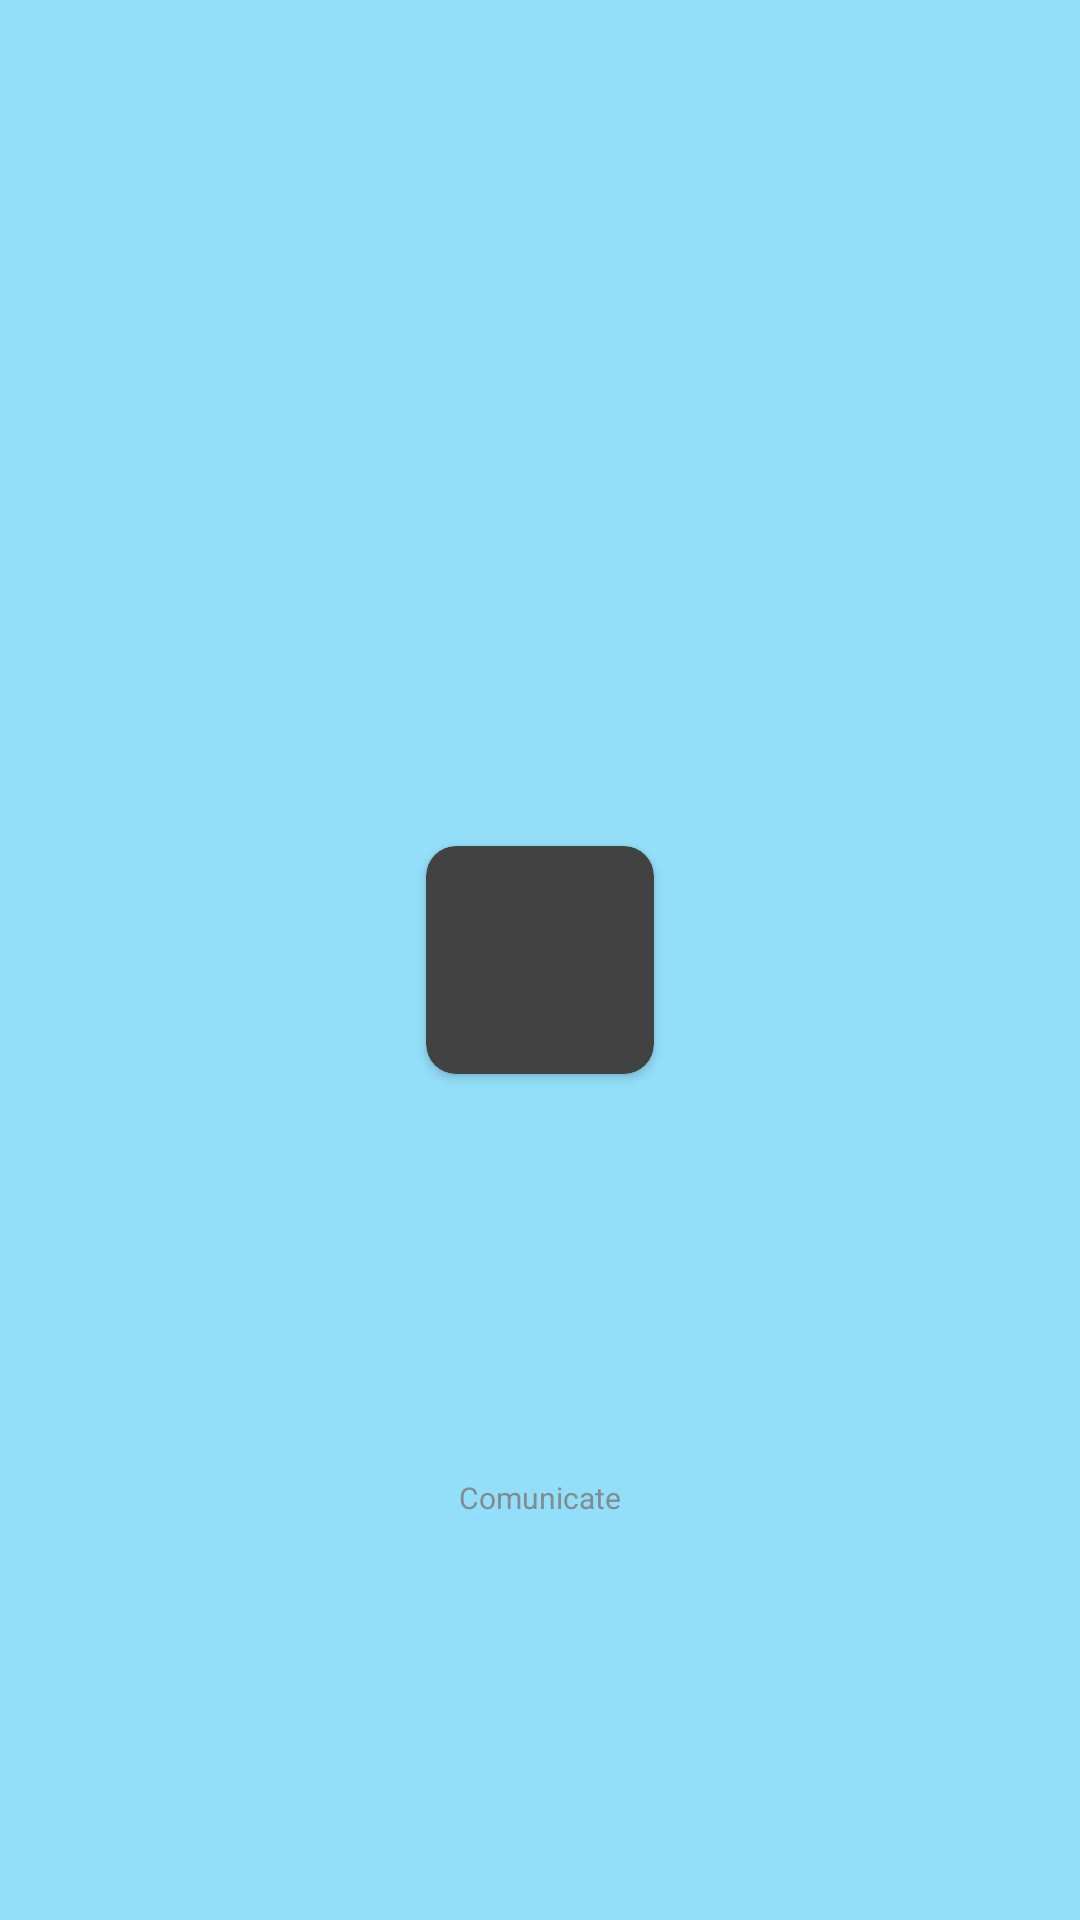

The Android layout XML behind this screen, and the referenced resources:
<!-- AndroidManifest.xml: application theme Theme.AppCompat.NoActionBar -->
<!-- res/layout/topic_view_holder_home.xml -->
<?xml version="1.0" encoding="utf-8"?>
<androidx.constraintlayout.widget.ConstraintLayout xmlns:android="http://schemas.android.com/apk/res/android"
                                                   xmlns:app="http://schemas.android.com/apk/res-auto"
                                                   xmlns:tools="http://schemas.android.com/tools"
                                                   android:layout_width="wrap_content"
                                                   android:layout_height="wrap_content" android:background="#93DEF9"
                                                   android:layout_marginStart="20dp" android:layout_marginEnd="20dp"
                                                   android:layout_marginBottom="8dp" android:layout_marginTop="8dp">

    <androidx.cardview.widget.CardView android:layout_width="wrap_content" android:layout_height="wrap_content"
                                       android:id="@+id/cardViewTopic"
                                       app:layout_constraintEnd_toEndOf="parent"
                                       app:layout_constraintStart_toStartOf="parent"
                                       app:layout_constraintTop_toTopOf="parent"
                                       android:background="@drawable/box_shadow"
                                       app:cardCornerRadius="10dp" app:layout_constraintBottom_toBottomOf="parent"
    >
        <ImageView
                android:layout_width="76dp"
                android:layout_height="76dp" tools:srcCompat="@tools:sample/avatars"
                android:id="@+id/imageView"
        />
    </androidx.cardview.widget.CardView>
    <TextView
            android:text="Comunicate"
            android:layout_width="wrap_content"
            android:layout_height="wrap_content" android:id="@+id/topicName"
            app:layout_constraintBottom_toBottomOf="parent" app:layout_constraintStart_toStartOf="parent"
            app:layout_constraintEnd_toEndOf="parent" app:layout_constraintTop_toBottomOf="@+id/cardViewTopic"
            android:textSize="10sp" android:textColor="#808C91"/>
</androidx.constraintlayout.widget.ConstraintLayout>
<!-- resources referenced by this layout -->
<resources>
  <!-- drawable box_shadow (drawable) -->
  <?xml version="1.0" encoding="utf-8"?>
  <layer-list xmlns:android="http://schemas.android.com/apk/res/android">
      <item android:drawable="@drawable/shadow_135312"></item>
      <item>
          <shape android:shape="rectangle" android:layout_width="wrap_content">
              <corners android:bottomRightRadius="40dp"/>
              <gradient android:angle="0" android:startColor="@color/green"
                        android:centerColor="@color/green_middle" android:endColor="@color/green_cyan"/>
          </shape>
      </item>
  </layer-list>
  <color name="green">#007800</color>
  <color name="green_middle">#00ac00</color>
  <color name="green_cyan">#00e300</color>
</resources>
